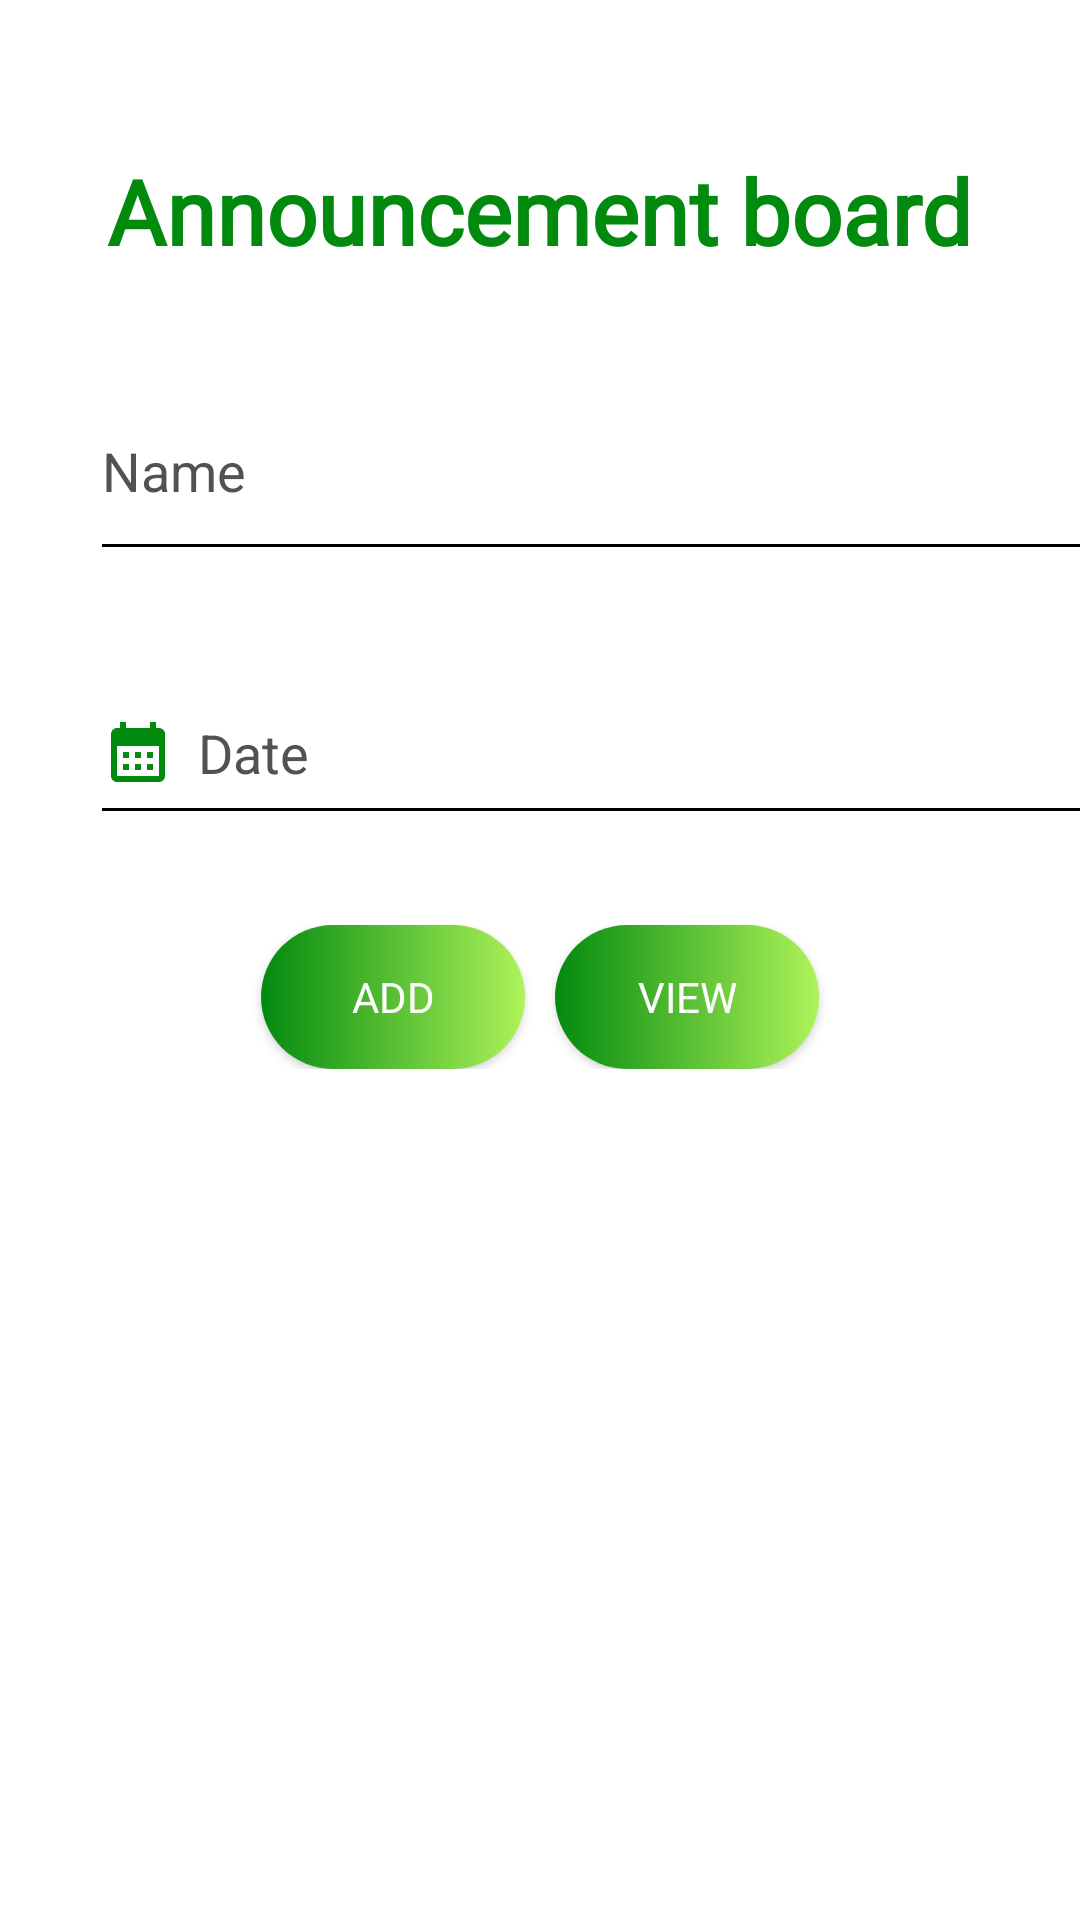

Produce the Android XML layout that renders to this screen, including the resource entries it uses.
<!-- AndroidManifest.xml: application theme Theme.MozeTerazSieUda -->
<!-- res/layout/fragment_announcement.xml -->
<?xml version="1.0" encoding="utf-8"?>
<LinearLayout xmlns:android="http://schemas.android.com/apk/res/android"
    android:layout_width="match_parent"
    android:layout_height="match_parent"
    android:background="@color/white"
    android:orientation="vertical"
    android:tooltipText=".AnnouncementFragment">

<TextView
        android:layout_width="wrap_content"
        android:layout_height="wrap_content"
        android:layout_gravity="center_horizontal"
        android:layout_marginTop="50dp"
        android:gravity="center_vertical"
        android:textStyle="bold"
        android:textColor="@color/emerald"
        android:textSize="30dp"
        android:fontFamily="@font/comfortaa"
        android:text="Announcement board"/>

    <EditText
        android:id="@+id/announcementName"
        android:layout_width="336dp"
        android:layout_height="70dp"
        android:layout_margin="30dp"
        android:backgroundTint="@color/black"
        android:hint="Name"
        android:textColor="@color/black"
        android:textColorHint="@color/grey">
    </EditText>

    <EditText
        android:id="@+id/announcementDate"
        android:layout_width="336dp"
        android:layout_height="58dp"
        android:layout_marginStart="30dp"
        android:layout_marginEnd="30dp"
        android:layout_marginBottom="30dp"
        android:backgroundTint="@color/black"
        android:drawableLeft="@drawable/calendar"
        android:drawablePadding="8dp"
        android:hint="Date"
        android:textColor="@color/black"
        android:textColorHint="@color/grey">
    </EditText>

    <LinearLayout
        android:layout_width="match_parent"
        android:layout_height="wrap_content"
        android:gravity="center">

        <Button
            android:id="@+id/btnAddAnnouncement"
            android:layout_width="wrap_content"
            android:layout_height="wrap_content"
            android:background="@drawable/gradient_btn"
            android:text="ADD"
            android:textColor="@color/white"
            android:fontFamily="@font/comfortaa"
            android:textAllCaps="false">
        </Button>

        <Button
            android:id="@+id/btnViewAnnouncement"
            android:layout_marginStart="10dp"
            android:layout_width="wrap_content"
            android:layout_height="wrap_content"
            android:background="@drawable/gradient_btn"
            android:text="VIEW"
            android:textColor="@color/white"
            android:fontFamily="@font/comfortaa"
            android:textAllCaps="false">
        </Button>
    </LinearLayout>

</LinearLayout>
<!-- resources referenced by this layout -->
<resources>
  <color name="black">#FF000000</color>
  <color name="emerald">#028A0F</color>
  <color name="grey">#535252</color>
  <color name="white">#FFFFFFFF</color>
  <!-- drawable calendar (drawable) -->
  <vector android:height="24dp" android:tint="#028A0F"
      android:viewportHeight="24" android:viewportWidth="24"
      android:width="24dp" xmlns:android="http://schemas.android.com/apk/res/android">
      <path android:fillColor="@android:color/white" android:pathData="M19,4h-1V2h-2v2H8V2H6v2H5C3.89,4 3.01,4.9 3.01,6L3,20c0,1.1 0.89,2 2,2h14c1.1,0 2,-0.9 2,-2V6C21,4.9 20.1,4 19,4zM19,20H5V10h14V20zM9,14H7v-2h2V14zM13,14h-2v-2h2V14zM17,14h-2v-2h2V14zM9,18H7v-2h2V18zM13,18h-2v-2h2V18zM17,18h-2v-2h2V18z"/>
  </vector>
  <!-- drawable gradient_btn (drawable) -->
  <?xml version="1.0" encoding="utf-8"?>
  <shape xmlns:android="http://schemas.android.com/apk/res/android">
      <gradient android:startColor="@color/emerald" android:endColor="@color/lime" android:type="linear"/>
      <corners android:radius="50dp"/>
  </shape>
  <style name="Theme.MozeTerazSieUda" parent="Theme.AppCompat.DayNight.NoActionBar">
          
          <item name="colorPrimary">@color/emerald</item>
          <item name="colorPrimaryVariant">@color/lime</item>
          <item name="colorOnPrimary">@color/black</item>
          
          <item name="colorSecondary">@color/emerald</item>
          <item name="colorSecondaryVariant">@color/lime</item>
          <item name="colorOnSecondary">@color/black</item>
          
          <item name="android:statusBarColor">?attr/colorPrimaryVariant</item>
          
      </style>
  <color name="lime">#AEF359</color>
</resources>
